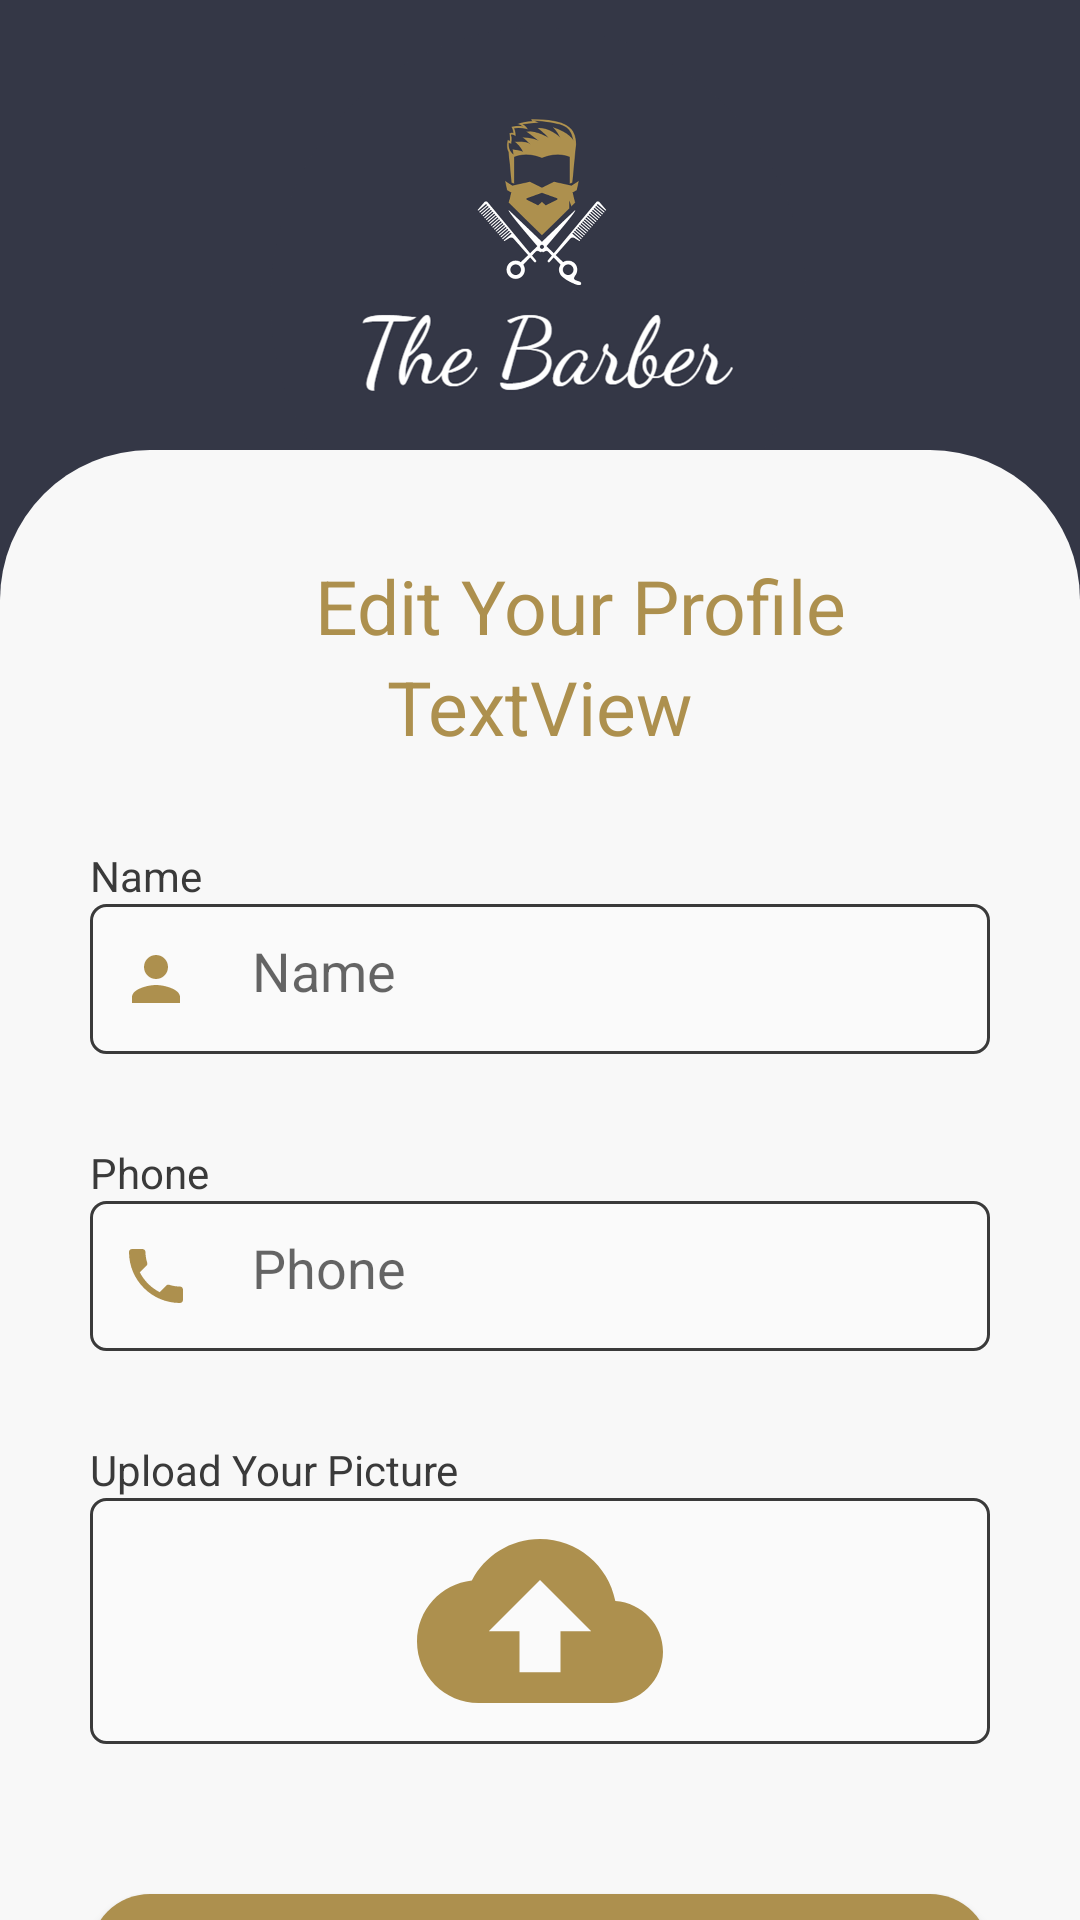

Android layout source for this screen:
<!-- AndroidManifest.xml: application theme Theme.MaterialComponents.Light.NoActionBar -->
<!-- res/layout/activity_update_profile.xml -->
<?xml version="1.0" encoding="utf-8"?>
<LinearLayout xmlns:android="http://schemas.android.com/apk/res/android"
    xmlns:app="http://schemas.android.com/apk/res-auto"
    xmlns:tools="http://schemas.android.com/tools"
    android:background="#343746"
    android:layout_width="match_parent"
    android:layout_height="match_parent"
    android:orientation="vertical"
    tools:context=".Activity.update_profile">
    <LinearLayout
        android:layout_width="match_parent"
        android:layout_height="wrap_content"
        android:orientation="vertical">

        <FrameLayout
            android:layout_width="match_parent"
            android:layout_height="wrap_content"
            android:layout_gravity="center">

            <LinearLayout
                android:layout_width="wrap_content"
                android:layout_height="150dp"
                android:layout_gravity="center">


                <ImageView
                    android:id="@+id/profileupdate1"
                    android:layout_width="494dp"
                    android:layout_height="202dp"
                    android:layout_weight="1"
                    app:srcCompat="@drawable/logos" />
            </LinearLayout>
        </FrameLayout>

    </LinearLayout>

    <LinearLayout
        android:layout_width="match_parent"
        android:layout_height="match_parent"
        android:orientation="vertical"
        android:background="@drawable/corner"
        android:id="@+id/start">

        <TextView
            android:id="@+id/textView3"
            android:layout_width="match_parent"
            android:layout_height="wrap_content"
            android:layout_gravity="center"
            android:layout_marginLeft="70dp"

            android:layout_marginTop="35dp"
            android:text="Edit Your Profile"
            android:textColor="#ad904e"
            android:textSize="25dp"
            android:textStyle="normal" />

        <TextView
            android:id="@+id/lblupdateusername"
            android:layout_width="wrap_content"
            android:layout_height="wrap_content"
            android:layout_marginTop="0dp"
            android:layout_gravity="center"
            android:text="TextView"
            android:textSize="25dp"
            android:textColor="@color/colorPrimary"
            app:layout_constraintStart_toStartOf="parent"
            app:layout_constraintTop_toTopOf="parent" />

        <LinearLayout
            android:layout_width="match_parent"
            android:layout_height="wrap_content"
            android:orientation="vertical">

            <TextView
                android:id="@+id/textView4"
                android:layout_width="match_parent"
                android:layout_height="wrap_content"
                android:layout_marginLeft="30dp"
                android:layout_marginTop="30dp"
                android:layout_marginRight="30dp"
                android:text="Name"
                android:textColor="#3a3a3a" />


            <EditText
                android:id="@+id/eduemail"
                android:layout_width="match_parent"
                android:layout_height="50sp"
                android:layout_marginLeft="30dp"
                android:layout_marginRight="30dp"
                android:background="@drawable/edittext_background"
                android:drawableLeft="@drawable/ic_person_black_24dp"
                android:drawablePadding="20dp"
                android:ems="10"
                android:gravity="left"
                android:hint="Name"
                android:inputType="textPersonName"
                android:padding="10dp"
                android:paddingLeft="10dp" />

            <ProgressBar
                android:id="@+id/progressBar3"
                style="?android:attr/progressBarStyle"
                android:layout_width="match_parent"
                android:layout_height="wrap_content"
                android:visibility="gone" />

        </LinearLayout>

        <LinearLayout
            android:layout_width="match_parent"
            android:layout_height="wrap_content"
            android:orientation="vertical">

            <TextView
                android:id="@+id/textView5"
                android:layout_width="match_parent"
                android:layout_height="wrap_content"
                android:layout_marginTop="30dp"
                android:textColor="#3a3a3a"
                android:layout_marginRight="30dp"
                android:layout_marginLeft="30dp"
                android:text="Phone" />


    <EditText
        android:id="@+id/edtuphone"
        android:drawableLeft="@drawable/ic_phone_black_24dp"
        android:layout_width="match_parent"
        android:drawablePadding="20dp"
        android:paddingLeft="10dp"
        android:layout_height="50sp"
        android:layout_marginLeft="30dp"
        android:layout_marginRight="30dp"
        android:background="@drawable/edittext_background"
        android:ems="10"
        android:padding="10dp"
        android:gravity="left"
        android:hint="Phone"
        android:inputType="textPersonName"/>

        </LinearLayout>
        <LinearLayout
            android:layout_width="match_parent"
            android:layout_height="wrap_content"
            android:orientation="vertical">

            <TextView
                android:layout_width="match_parent"
                android:layout_height="wrap_content"
                android:layout_marginTop="30dp"
                android:text="Upload Your Picture"
                android:textColor="#3a3a3a"
                android:layout_marginLeft="30dp"
                android:layout_marginRight="30dp">


            </TextView>

            <ImageView
                android:id="@+id/profileupdate"
                android:layout_width="match_parent"
                android:layout_height="82dp"
                android:layout_marginRight="30dp"
                android:layout_marginLeft="30dp"
                android:background="@drawable/edittext_background"
                app:srcCompat="@drawable/ic_cloud_upload_black_24dp" />

        </LinearLayout>


        <LinearLayout
            android:layout_width="match_parent"
            android:layout_height="wrap_content"
            android:orientation="vertical">

    <Button
        android:id="@+id/btnupsave"
        android:layout_width="match_parent"
        android:layout_height="70dp"
        android:layout_marginLeft="30dp"
        android:layout_marginRight="30dp"
        android:layout_marginTop="50dp"
        android:background="@drawable/custom_button"
        android:textColor="#FFFFFF"
        android:textSize="20dp"
        android:text="Update profile"/>

        </LinearLayout>

    </LinearLayout>
</LinearLayout>
<!-- resources referenced by this layout -->
<resources>
  <color name="colorPrimary">#ad904e</color>
  <!-- drawable corner (drawable) -->
  <?xml version="1.0" encoding="utf-8"?>
  <shape xmlns:android="http://schemas.android.com/apk/res/android">
      <corners android:topLeftRadius="50dp" android:topRightRadius="50dp"></corners>
      <solid android:color="#f8f8f8"></solid>
  </shape>
  <!-- drawable custom_button (drawable) -->
  <?xml version="1.0" encoding="utf-8"?>
  <shape xmlns:android="http://schemas.android.com/apk/res/android"
      android:shape="rectangle">
      <solid android:color="#AD904E" />
      <corners android:radius="20dp"/>
  </shape>
  <!-- drawable edittext_background (drawable) -->
  <?xml version="1.0" encoding="utf-8"?>
  <selector xmlns:android="http://schemas.android.com/apk/res/android">
      <item>
          <shape android:shape="rectangle">
              <solid android:color="#fafafa"/>
              <stroke android:color="#3a3a3a"
                  android:width="1dp"/>
              <corners android:radius="5dp"/>
          </shape>
      </item>
  </selector>
  <!-- drawable ic_cloud_upload_black_24dp (drawable) -->
  <vector android:height="24dp" android:tint="#AD904E"
      android:viewportHeight="24.0" android:viewportWidth="24.0"
      android:width="24dp" xmlns:android="http://schemas.android.com/apk/res/android">
      <path android:fillColor="#FF000000" android:pathData="M19.35,10.04C18.67,6.59 15.64,4 12,4 9.11,4 6.6,5.64 5.35,8.04 2.34,8.36 0,10.91 0,14c0,3.31 2.69,6 6,6h13c2.76,0 5,-2.24 5,-5 0,-2.64 -2.05,-4.78 -4.65,-4.96zM14,13v4h-4v-4H7l5,-5 5,5h-3z"/>
  </vector>
  <!-- drawable ic_person_black_24dp (drawable) -->
  <vector android:height="24dp" android:tint="#AD904E"
      android:viewportHeight="24.0" android:viewportWidth="24.0"
      android:width="24dp" xmlns:android="http://schemas.android.com/apk/res/android">
      <path android:fillColor="#AD904E" android:pathData="M12,12c2.21,0 4,-1.79 4,-4s-1.79,-4 -4,-4 -4,1.79 -4,4 1.79,4 4,4zM12,14c-2.67,0 -8,1.34 -8,4v2h16v-2c0,-2.66 -5.33,-4 -8,-4z"/>
  </vector>
  <!-- drawable ic_phone_black_24dp (drawable) -->
  <vector android:height="24dp" android:tint="#AD904E"
      android:viewportHeight="24.0" android:viewportWidth="24.0"
      android:width="24dp" xmlns:android="http://schemas.android.com/apk/res/android">
      <path android:fillColor="#FF000000" android:pathData="M6.62,10.79c1.44,2.83 3.76,5.14 6.59,6.59l2.2,-2.2c0.27,-0.27 0.67,-0.36 1.02,-0.24 1.12,0.37 2.33,0.57 3.57,0.57 0.55,0 1,0.45 1,1V20c0,0.55 -0.45,1 -1,1 -9.39,0 -17,-7.61 -17,-17 0,-0.55 0.45,-1 1,-1h3.5c0.55,0 1,0.45 1,1 0,1.25 0.2,2.45 0.57,3.57 0.11,0.35 0.03,0.74 -0.25,1.02l-2.2,2.2z"/>
  </vector>
  <!-- drawable logos: png bitmap (drawable-v24, 216233 bytes) -->
</resources>
